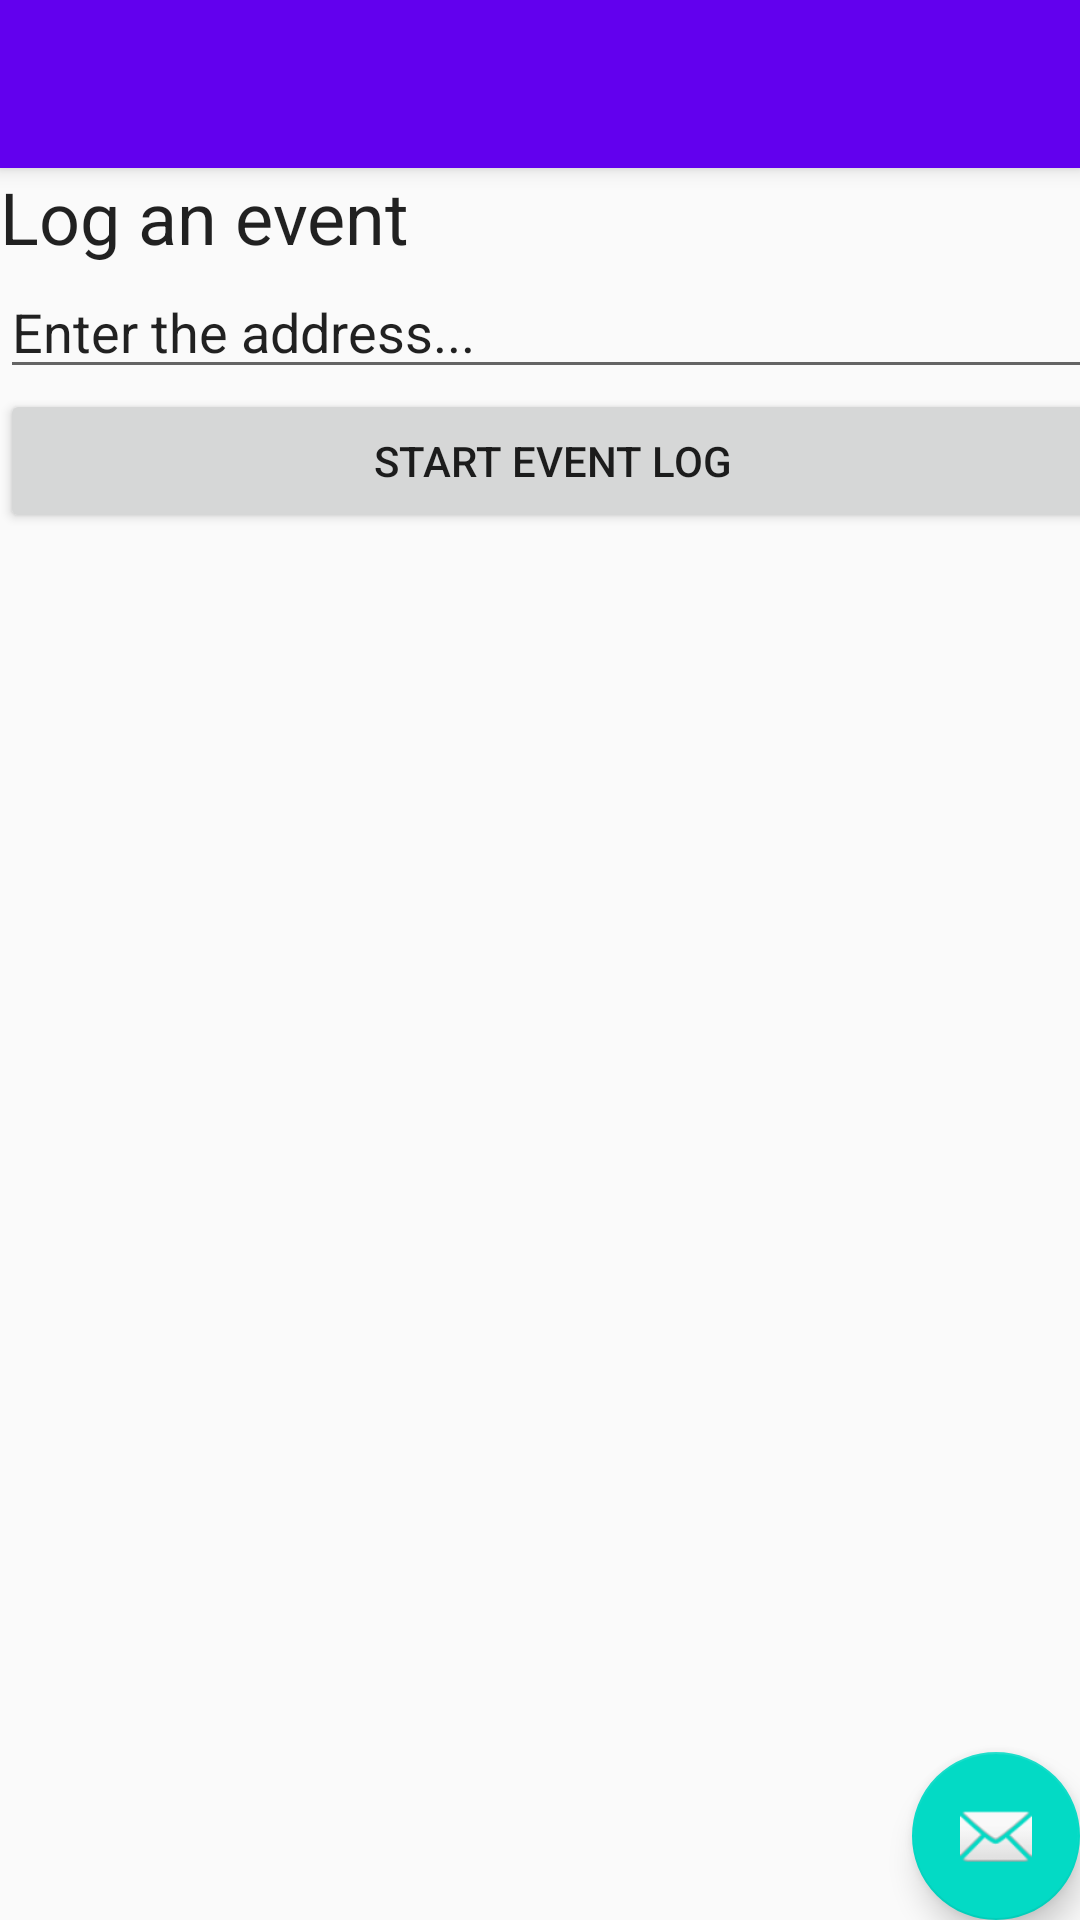

Here is an Android app screen rendered from its layout file. Give the layout XML and the strings, colors and styles it references.
<!-- AndroidManifest.xml: activity theme AppTheme.NoActionBar -->
<!-- res/layout/activity_log_event.xml -->
<?xml version="1.0" encoding="utf-8"?>
<android.support.design.widget.CoordinatorLayout xmlns:android="http://schemas.android.com/apk/res/android"
    xmlns:app="http://schemas.android.com/apk/res-auto"
    xmlns:tools="http://schemas.android.com/tools"
    android:layout_width="match_parent"
    android:layout_height="match_parent"
    tools:context="jd.dispatchmk2.activities.LogEvent">

    <android.support.design.widget.AppBarLayout
        android:layout_width="match_parent"
        android:layout_height="wrap_content"
        android:theme="@style/AppTheme.AppBarOverlay">

        <android.support.v7.widget.Toolbar
            android:id="@+id/toolbar"
            android:layout_width="match_parent"
            android:layout_height="?attr/actionBarSize"
            android:background="?attr/colorPrimary"
            app:popupTheme="@style/AppTheme.PopupOverlay" />

    </android.support.design.widget.AppBarLayout>

    <include layout="@layout/content_log_event" />

    <android.support.design.widget.FloatingActionButton
        android:id="@+id/fab"
        android:layout_width="wrap_content"
        android:layout_height="wrap_content"
        android:layout_gravity="bottom|end"
        android:layout_margin="@dimen/fab_margin"
        app:srcCompat="@android:drawable/ic_dialog_email" />

</android.support.design.widget.CoordinatorLayout>
<!-- res/layout/content_log_event.xml (included above) -->
<?xml version="1.0" encoding="utf-8"?>
<android.support.constraint.ConstraintLayout xmlns:android="http://schemas.android.com/apk/res/android"
    xmlns:app="http://schemas.android.com/apk/res-auto"
    xmlns:tools="http://schemas.android.com/tools"
    android:layout_width="match_parent"
    android:layout_height="match_parent"
    app:layout_behavior="@string/appbar_scrolling_view_behavior"
    tools:context="jd.dispatchmk2.activities.LogEvent"
    tools:showIn="@layout/activity_log_event">

    <LinearLayout
        android:layout_width="368dp"
        android:layout_height="221dp"
        android:orientation="vertical"
        tools:layout_editor_absoluteX="8dp"
        tools:layout_editor_absoluteY="108dp">

        <TextView
            android:id="@+id/start_event_textview"
            android:layout_width="match_parent"
            android:layout_height="wrap_content"
            android:text="@string/start_event_text"
            android:textAppearance="@android:style/TextAppearance.Material.Headline" />

        <EditText
            android:id="@+id/event_address_textbox"
            android:layout_width="match_parent"
            android:layout_height="wrap_content"
            android:ems="10"
            android:inputType="textPostalAddress"
            android:text="@string/event_address_text" />

        <Button
            android:id="@+id/log_event_start_button"
            android:layout_width="match_parent"
            android:layout_height="wrap_content"
            android:text="@string/log_event_button_text" />
    </LinearLayout>
</android.support.constraint.ConstraintLayout>
<!-- resources referenced by this layout -->
<resources>
  <string name="event_address_text">Enter the address...</string>
  <string name="log_event_button_text">Start event log</string>
  <string name="start_event_text">Log an event</string>
  <style name="AppTheme.AppBarOverlay" parent="ThemeOverlay.AppCompat.Dark.ActionBar" />
  <style name="AppTheme.PopupOverlay" parent="ThemeOverlay.AppCompat.Light" />
  <style name="AppTheme.NoActionBar">
          <item name="windowActionBar">false</item>
          <item name="windowNoTitle">true</item>
      </style>
</resources>
